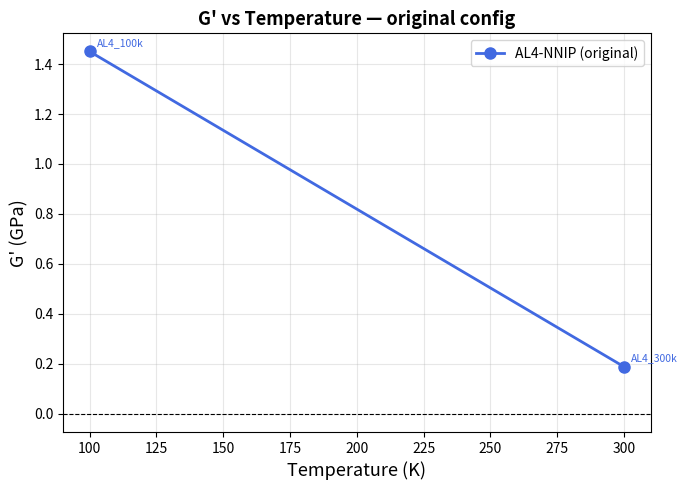
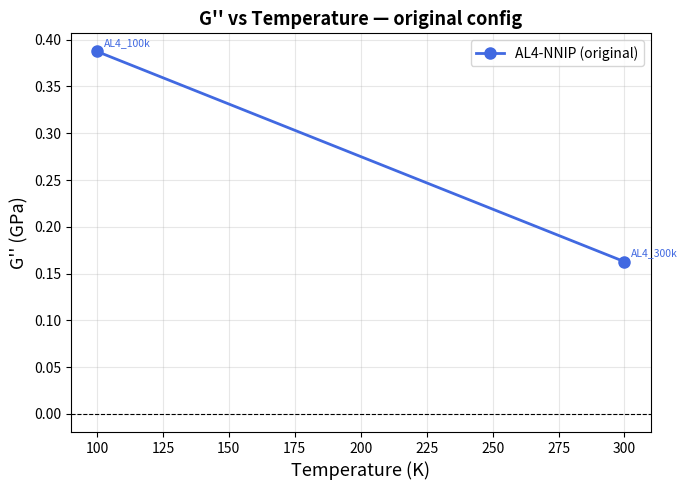
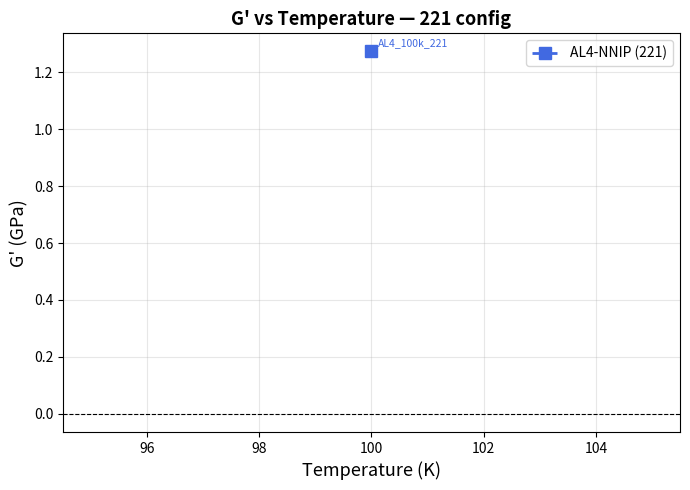
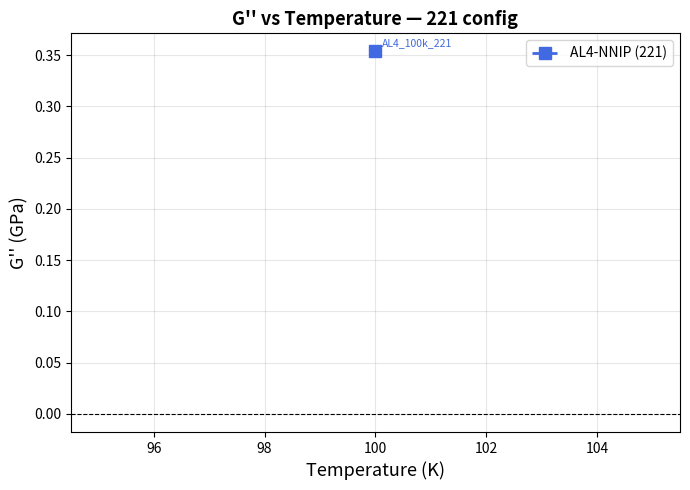
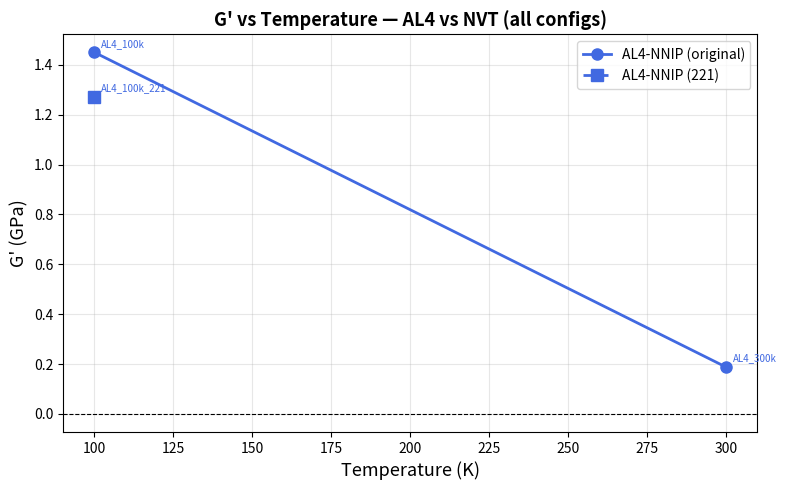
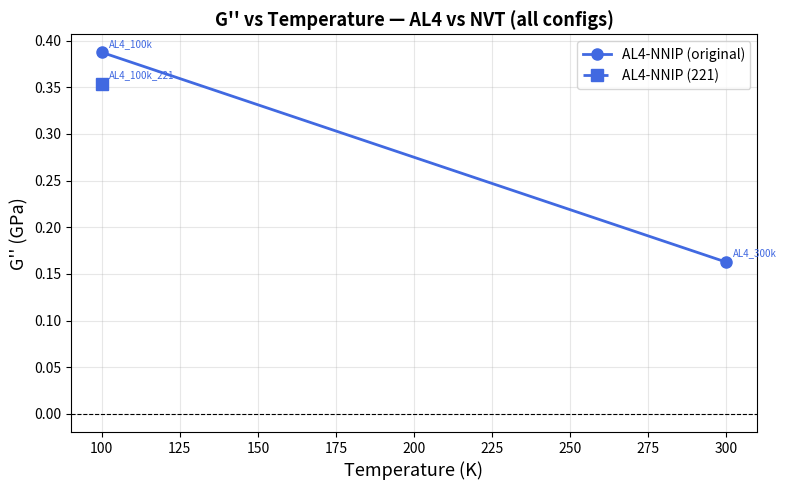
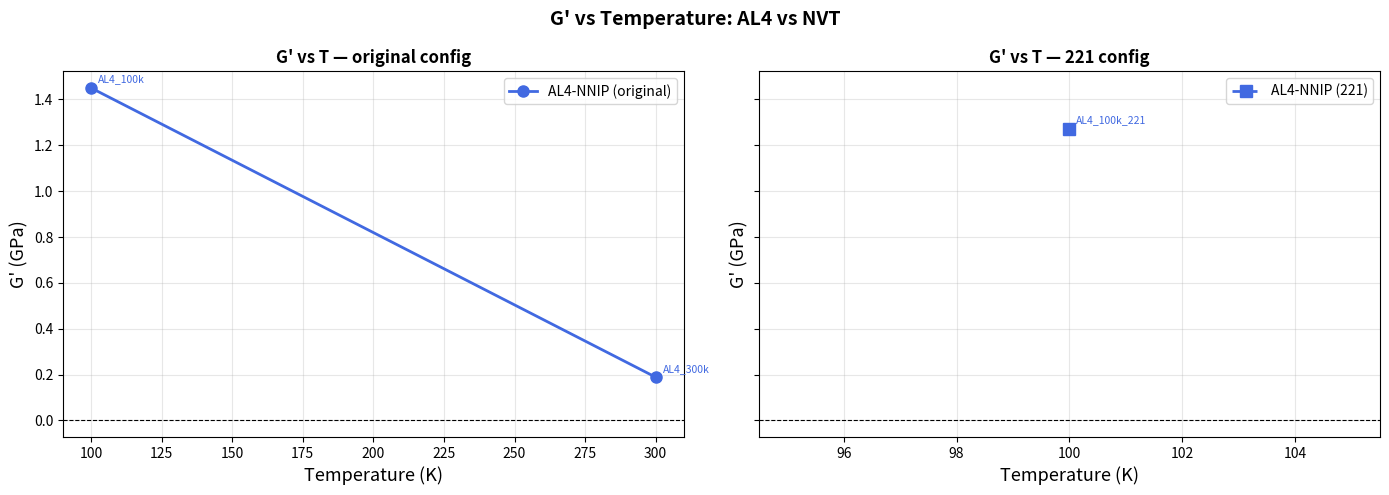
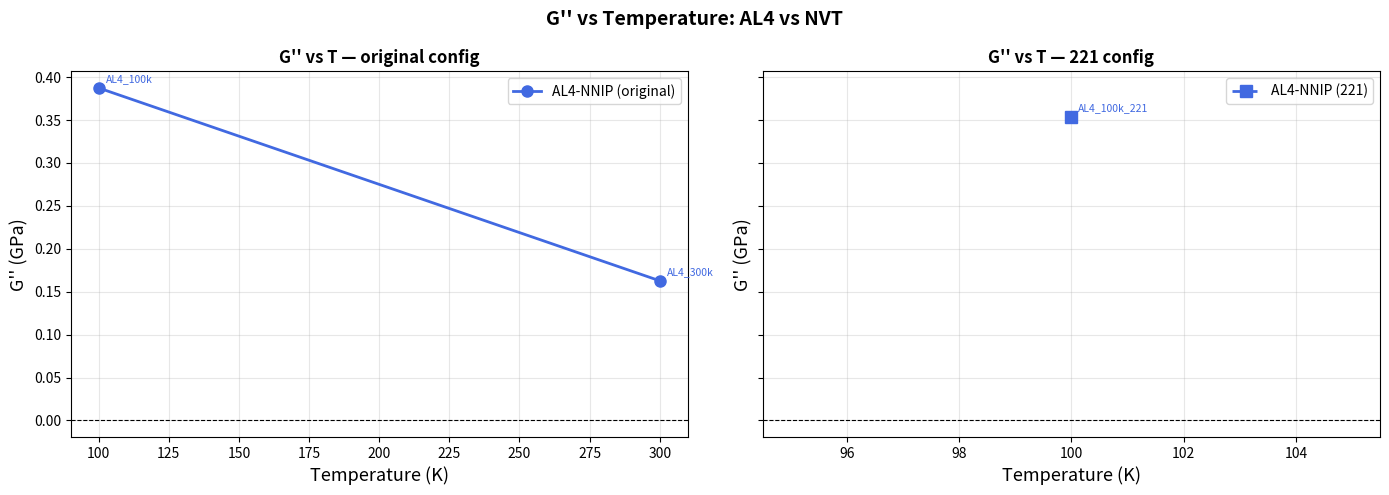

These figures' Python source, in order:
# -*- coding: utf-8 -*-
"""
Plot G' and G'' vs Temperature from GpGpp_summary results.

Plots generated:
  GROUP 1 — By config (original vs 221):
    Plot 1: G' vs T — original only
    Plot 2: G'' vs T — original only
    Plot 3: G' vs T — 221 only
    Plot 4: G'' vs T — 221 only

  GROUP 2 — By model (A vs B):
    Plot 5: G' vs T — A vs B — combined (original + 221 or 441 or both together)
    Plot 6: G'' vs T — A vs B — combined (original + 221 or 441 or both together)
    Plot 7: G' vs T — A vs B — original and 221 separate  or 441
    Plot 8: G'' vs T — A vs B — original and 221 separate  or 441
"""

import numpy as np
import matplotlib
matplotlib.use('Agg')
import matplotlib.pyplot as plt
import os

# ── Output directory ───────
BASE    = "Main_Location"
OUT_DIR = os.path.join(BASE, "GpGpp_final", "GvsT_plots")
os.makedirs(OUT_DIR, exist_ok=True)

# ── Data from summary file ──────
# Format: (label, model, config, T, Gprime, Gpp)
DATA = [
    # label              model   config      T     G'       G''
    ("AL4_100k_221",    "AL4",  "221",      100,  1.2727,  0.3536),
    ("AL4_100k",        "AL4",  "original", 100,  1.4503,  0.3874),
    ("AL4_300k",        "AL4",  "original", 300,  0.1885,  0.1627),

    # Can be added more using the same format .....Can be used for 441 config as well
]

# ── Helper: filter data ───────
def get(model=None, config=None):
    """Return sorted (T, Gprime, Gpp, label) for given filters."""
    out = []
    for label, m, c, T, gp, gpp in DATA:
        if model  and m != model:  continue
        if config and c != config: continue
        out.append((T, gp, gpp, label))
    out.sort(key=lambda x: x[0])
    return out

# ── Plot style ──────
STYLE = {
    ("AL4",  "original"): dict(color="royalblue",  marker="o", ls="-",  lw=2, ms=8),
    ("AL4",  "221"):      dict(color="royalblue",  marker="s", ls="--", lw=2, ms=8),
    ("NVT",  "original"): dict(color="tomato",     marker="o", ls="-",  lw=2, ms=8),
    ("NVT",  "221"):      dict(color="tomato",     marker="s", ls="--", lw=2, ms=8),
  # Can be added more using the same format

}

def label_name(model, config):
    return f"{model}-NNIP ({config})"

# ── Annotation helper ─────
def annotate(ax, rows, ykey):
    """Add data point labels."""
    for T, gp, gpp, lbl in rows:
        y = gp if ykey == "gp" else gpp
        ax.annotate(lbl, (T, y),
                    textcoords="offset points", xytext=(5, 5),
                    fontsize=7, color='gray')

def finish(ax, title, xlabel="Temperature (K)", ylabel="Modulus (GPa)"):
    ax.set_xlabel(xlabel, fontsize=13)
    ax.set_ylabel(ylabel, fontsize=13)
    ax.set_title(title, fontsize=13, fontweight='bold')
    ax.legend(fontsize=10)
    ax.grid(True, alpha=0.3)
    ax.axhline(0, color='k', lw=0.8, ls='--')
    plt.tight_layout()


# GROUP 1 — By config


for config in ["original", "221"]: # More config can be added using the same format and if there are more config please add here
    for ykey, ylabel, modname in [("gp", "G' (GPa)", "Gprime"),
                                   ("gpp", "G'' (GPa)", "Gpp")]:

        fig, ax = plt.subplots(figsize=(7, 5))

        for model in ["AL4", "NVT"]:     # More Model can be added using the same format and if there are more model please add here
            rows = get(model=model, config=config)
            if not rows:
                continue
            T_arr  = [r[0] for r in rows]
            y_arr  = [r[1] if ykey=="gp" else r[2] for r in rows]
            labels = [r[3] for r in rows]
            sty    = STYLE[(model, config)]

            ax.plot(T_arr, y_arr,
                    label=label_name(model, config),
                    **sty)

            # label each point with its name
            for T, y, lbl in zip(T_arr, y_arr, labels):
                ax.annotate(lbl, (T, y),
                            textcoords="offset points", xytext=(5, 4),
                            fontsize=7.5, color=sty["color"])

        title_mod = "G'" if ykey == "gp" else "G''"
        finish(ax,
               title=f"{title_mod} vs Temperature — {config} config",
               ylabel=ylabel)

        fname = f"G{modname}_vs_T_{config}.png"
        fig.savefig(os.path.join(OUT_DIR, fname), dpi=300, bbox_inches='tight')
        plt.close()
        print(f"Saved: {fname}")


# GROUP 2a — By model
# Here we plot all data points for each model, using different markers for
# original vs 221, but same color per model — shows full picture

for ykey, ylabel, modname in [("gp", "G' (GPa)", "Gprime"),
                               ("gpp", "G'' (GPa)", "Gpp")]:

    fig, ax = plt.subplots(figsize=(8, 5))

    for model in ["AL4", "NVT"]: # if there are more model please add here
        for config in ["original", "221"]:       # if there are more config please add here

            rows = get(model=model, config=config)
            if not rows:
                continue
            T_arr  = [r[0] for r in rows]
            y_arr  = [r[1] if ykey=="gp" else r[2] for r in rows]
            labels = [r[3] for r in rows]
            sty    = STYLE[(model, config)]

            ax.plot(T_arr, y_arr,
                    label=label_name(model, config),
                    **sty)

            for T, y, lbl in zip(T_arr, y_arr, labels):
                ax.annotate(lbl, (T, y),
                            textcoords="offset points", xytext=(5, 4),
                            fontsize=7, color=sty["color"])

    title_mod = "G'" if ykey == "gp" else "G''"
    finish(ax,
           title=f"{title_mod} vs Temperature — AL4 vs NVT (all configs)",
           ylabel=ylabel)

    fname = f"G{modname}_vs_T_AL4vsNVT_combined.png"
    fig.savefig(os.path.join(OUT_DIR, fname), dpi=300, bbox_inches='tight')
    plt.close()
    print(f"Saved: {fname}")

# GROUP 2b — By model

for ykey, ylabel, modname in [("gp", "G' (GPa)", "Gprime"),
                               ("gpp", "G'' (GPa)", "Gpp")]:

    fig, axes = plt.subplots(1, 2, figsize=(14, 5), sharey=True)
    title_mod = "G'" if ykey == "gp" else "G''"

    for ax, config in zip(axes, ["original", "221"]):       # if there are more config please add here
        for model in ["AL4", "NVT"]:                        # if there are more model please add here

            rows = get(model=model, config=config)
            if not rows:
                continue
            T_arr  = [r[0] for r in rows]
            y_arr  = [r[1] if ykey=="gp" else r[2] for r in rows]
            labels = [r[3] for r in rows]
            sty    = STYLE[(model, config)]

            ax.plot(T_arr, y_arr,
                    label=label_name(model, config),
                    **sty)

            for T, y, lbl in zip(T_arr, y_arr, labels):
                ax.annotate(lbl, (T, y),
                            textcoords="offset points", xytext=(5, 4),
                            fontsize=7.5, color=sty["color"])

        ax.set_xlabel("Temperature (K)", fontsize=13)
        ax.set_ylabel(ylabel, fontsize=13)
        ax.set_title(f"{title_mod} vs T — {config} config", fontsize=12,
                     fontweight='bold')
        ax.legend(fontsize=10)
        ax.grid(True, alpha=0.3)
        ax.axhline(0, color='k', lw=0.8, ls='--')

    fig.suptitle(f"{title_mod} vs Temperature: AL4 vs NVT",
                 fontsize=14, fontweight='bold')
    plt.tight_layout()

    fname = f"G{modname}_vs_T_AL4vsNVT_separate.png"
    fig.savefig(os.path.join(OUT_DIR, fname), dpi=300, bbox_inches='tight')
    plt.close()
    print(f"Saved: {fname}")

print("\nALL DONE! Plots saved to:", OUT_DIR)
print("\nFiles generated:")
print("  GROUP 1 generated")
print("  GROUP 2a generated")
print("  GROUP 2b generated")
